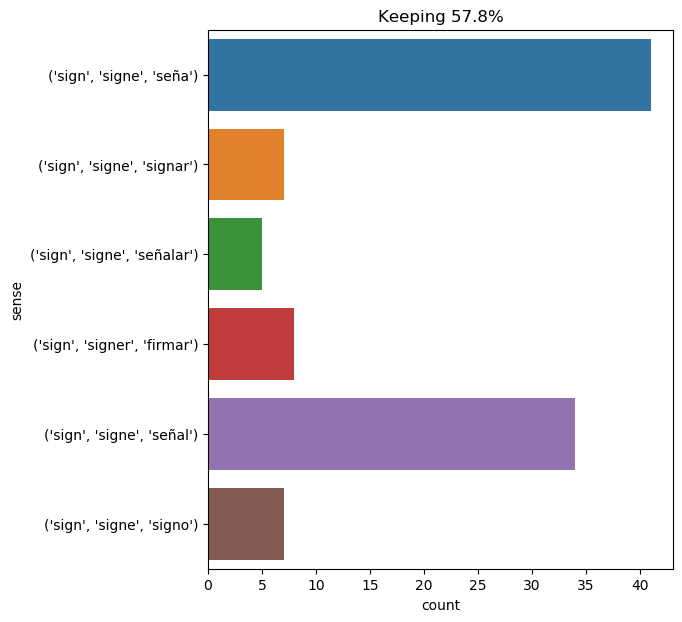

Data behind this chart, as committed beside it:
text, ind, sense, label
felton made a sign that she should not b…, 3, ('sign', 'signe', 'señal'), 0
' if you did n't sign it , ' said the ki…, 33, ('sign', 'signer', 'firmar'), 1
pardieu ! if we may believe the signs gr…, 7, ('sign', 'signe', 'seña'), 2
yet she was curiously listless . she sho…, 9, ('sign', 'signe', 'signar'), 3
candide gathered them up , ran to the sc…, 28, ('sign', 'signe', 'seña'), 2
the two guards led the prisoner toward t…, 13, ('sign', 'signe', 'señal'), 0
grimaud had only to make them a sign to …, 7, ('sign', 'signe', 'seña'), 2
their companions had drawn near , and th…, 32, ('sign', 'signe', 'seña'), 2
porthos wept ; aramis pointed toward hea…, 11, ('sign', 'signe', 'signar'), 3
the host instantly made him a sign to fo…, 6, ('sign', 'signe', 'seña'), 2
for half an hour i met with no obstacle …, 40, ('sign', 'signe', 'señal'), 0
the queen was still standing when he ent…, 26, ('sign', 'signe', 'seña'), 2
on a sign from the engineer , neb and pe…, 2, ('sign', 'signe', 'señal'), 0
athos profited by this moment of strengt…, 20, ('sign', 'signe', 'seña'), 2
top and jup showed signs of the greatest…, 4, ('sign', 'signe', 'señalar'), 4
and she made a sign for kitty to leave t…, 4, ('sign', 'signe', 'señal'), 0
one of the two riders , he who had spoke…, 24, ('sign', 'signe', 'seña'), 2
the cardinal made a sign to his attendan…, 4, ('sign', 'signe', 'seña'), 2
athos and he exchanged some words in a l…, 17, ('sign', 'signe', 'seña'), 2
" oh , ours is a theological quarrel , "…, 15, ('sign', 'signe', 'señal'), 0
at this word apologies , a cloud passed …, 26, ('sign', 'signe', 'señal'), 0
then athos took from his pocket a small …, 36, ('sign', 'signe', 'señalar'), 4
" here is your ring , mrs . sawyer , " i…, 18, ('sign', 'signe', 'seña'), 2
herbert was about to utter an exclamatio…, 10, ('sign', 'signe', 'señal'), 0
his head hanging down , his eye dull , h…, 39, ('sign', 'signe', 'seña'), 2
" halloo ! " cried jussac , advancing to…, 13, ('sign', 'signe', 'señal'), 0
there was a moment of silence , during w…, 32, ('sign', 'signe', 'señal'), 0
the queen had just regained her chamber …, 35, ('sign', 'signe', 'seña'), 2
athos made a sign for his lackey to appr…, 3, ('sign', 'signe', 'señal'), 0
there she made a fresh sign of silence ,…, 5, ('sign', 'signe', 'señal'), 0
grimaud made a sign in the affirmative ., 3, ('sign', 'signe', 'seña'), 2
athos went close to it , and distinguish…, 22, ('sign', 'signe', 'seña'), 2
the captain thanked the colonists by a s…, 7, ('sign', 'signe', 'señal'), 0
athos took advantage of this moment to t…, 22, ('sign', 'signe', 'seña'), 2
the next day , january 6 : nothing new o…, 19, ('sign', 'signe', 'signar'), 3
the usher returned and made a sign to d’…, 6, ('sign', 'signe', 'seña'), 2
grimaud made a sign in the affirmative ., 3, ('sign', 'signe', 'signar'), 3
grimaud made a sign in the affirmative ,…, 3, ('sign', 'signe', 'seña'), 2
grimaud made the sign yes ., 3, ('sign', 'signe', 'señal'), 0
" only when one is young , " she answere…, 25, ('sign', 'signe', 'señal'), 0
she seemed , however , by certain signs …, 7, ('sign', 'signe', 'signo'), 5
" the signs just now , and the holy wate…, 2, ('sign', 'signe', 'seña'), 2
making a sign to la houdiniere and cahus…, 2, ('sign', 'signe', 'seña'), 2
the young man advanced rapidly into the …, 19, ('sign', 'signe', 'señal'), 0
then , turning toward planchet , he made…, 10, ('sign', 'signe', 'señal'), 0
athos allowed the cardinal to finish his…, 13, ('sign', 'signe', 'señal'), 0
she loved porthos too dearly to allow hi…, 16, ('sign', 'signe', 'seña'), 2
all eyes were turned towards athos , who…, 17, ('sign', 'signe', 'señal'), 0
porthos received all these attentions li…, 34, ('sign', 'signe', 'señal'), 0
it is impossible to express the astonish…, 59, ('sign', 'signe', 'seña'), 2
she knew she had only two days left ; th…, 15, ('sign', 'signer', 'firmar'), 1
she knew she had only two days left ; th…, 51, ('sign', 'signer', 'firmar'), 1
and taking it from felton , he cast a ra…, 43, ('sign', 'signer', 'firmar'), 1
to a look of interrogation which they ma…, 13, ('sign', 'signe', 'signar'), 3
we could still hope that the animal woul…, 37, ('sign', 'signe', 'señal'), 0
" and knowing that real name , my lord ,…, 17, ('sign', 'signer', 'firmar'), 1
the word " enter ! " answered me . i did…, 30, ('sign', 'signe', 'signo'), 5
from the two posts of the mercy and the …, 16, ('sign', 'signe', 'señalar'), 4
" you will not sign that order , my lord…, 4, ('sign', 'signer', 'firmar'), 1
m bonacieux was introduced afresh , and …, 9, ('sign', 'signe', 'seña'), 2
... 42 more rows
